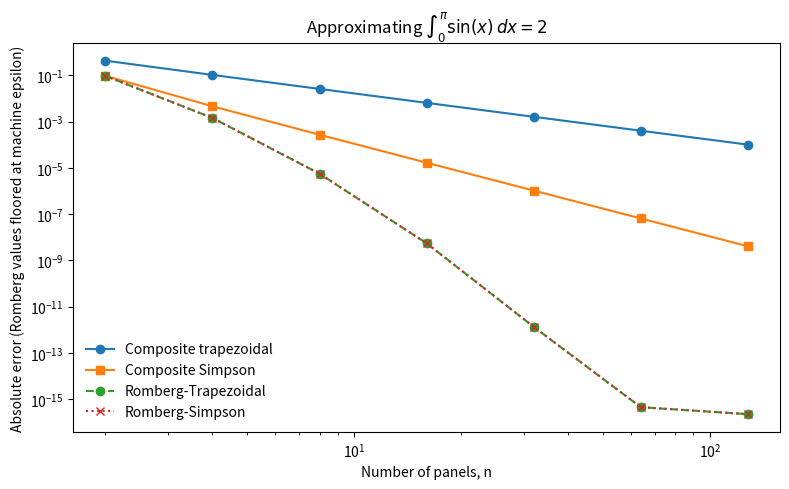

Source code (Python):
"""
Compare Romberg integration based on composite trapezoidal and Simpson rules
for the integral of sin(x) on [0, pi], whose exact value is 2.

Adapted from romberg.py by Adrianna M. Gillman (2026).
"""

#############################################
"""
Copyright (C) 2026  Adrianna M. Gillman

    This program is free software: you can redistribute it and/or modify
    it under the terms of the GNU General Public License as published by
    the Free Software Foundation, either version 3 of the License, or
    (at your option) any later version.

    This program is distributed in the hope that it will be useful,
    but WITHOUT ANY WARRANTY; without even the implied warranty of
    MERCHANTABILITY or FITNESS FOR A PARTICULAR PURPOSE.  See the
    GNU General Public License for more details.

    You should have received a copy of the GNU General Public License
    along with this program.  If not, see <https://www.gnu.org/licenses/>.
"""
#############################################

import matplotlib.pyplot as plt
import numpy as np


def driver():
    f = lambda x: np.sin(x)
    a = 0
    b = np.pi
    I_ex = 2.0

    nrefine = 6

    # Trapezoidal Romberg starts with n = 1; Simpson requires even n.
    # The final errors are compared at the SAME n = 2, 4, ..., 2^(nrefine+1).
    ntrap = 2**np.arange(0, nrefine + 2)
    ntest = 2**np.arange(1, nrefine + 2)

    RomTrap = rombergTrap(a, b, nrefine + 1, f)
    RomSimp = rombergSimp(a, b, nrefine, f)

    # Diagonal entries: highest-order extrapolation available at each n.
    # Skip n = 1 in the trapezoidal table to align the panel counts.
    err_trap = abs(I_ex - np.diag(RomTrap)[1:])
    err_simp = abs(I_ex - np.diag(RomSimp))

    print('  n       Romberg-Trap error      Romberg-Simpson error')
    for n, et, es in zip(ntest, err_trap, err_simp):
        print(f'{n:4d}       {et:.8e}              {es:.8e}')

    print('\nMaximum difference between matched diagonal estimates:')
    print(np.max(abs(np.diag(RomTrap)[1:] - np.diag(RomSimp))))

    # Also compare the underlying fourth- and second-order quadratures.
    err_base_trap = abs(I_ex - RomTrap[1:, 0])
    err_base_simp = abs(I_ex - RomSimp[:, 0])

    plt.figure(figsize=(8, 5))
    plt.loglog(ntest, err_base_trap, 'o-', label='Composite trapezoidal')
    plt.loglog(ntest, err_base_simp, 's-', label='Composite Simpson')
    plt.loglog(ntest, np.maximum(err_trap, np.finfo(float).eps),
               'o--', label='Romberg-Trapezoidal')
    plt.loglog(ntest, np.maximum(err_simp, np.finfo(float).eps),
               'x:', label='Romberg-Simpson')
    plt.xlabel('Number of panels, n')
    plt.ylabel('Absolute error (Romberg values floored at machine epsilon)')
    plt.title(r'Approximating $\int_0^\pi \sin(x)\,dx = 2$')
    plt.legend(frameon=False)
    plt.tight_layout()
    plt.show()


def rombergTrap(a, b, nrefine, f):
    ntest = 2**np.arange(0, nrefine + 1)
    nn = len(ntest)
    Rom = np.zeros((nn, nn))

    for i in range(nn):
        Rom[i, 0] = CompTrap(a, b, ntest[i], f)

    # Trapezoidal errors: h^2, h^4, h^6, ...
    for j in range(1, nn):
        for i in range(j, nn):
            Rom[i, j] = Rom[i, j-1] + (Rom[i, j-1] - Rom[i-1, j-1])/(4**j - 1)

    return Rom


def rombergSimp(a, b, nrefine, f):
    ntest = 2**np.arange(1, nrefine + 2)  # n = 2, 4, 8, ...
    nn = len(ntest)
    Rom = np.zeros((nn, nn))

    for i in range(nn):
        Rom[i, 0] = CompSimp(a, b, ntest[i], f)

    # Simpson errors: h^4, h^6, h^8, ...
    # Column j removes the h^(2*j+2) term: denominators 15, 63, 255, ...
    for j in range(1, nn):
        for i in range(j, nn):
            Rom[i, j] = Rom[i, j-1] + (Rom[i, j-1] - Rom[i-1, j-1])/(4**(j+1) - 1)

    return Rom


def CompTrap(a, b, n, f):
    h = (b-a)/n
    xnode = a + np.arange(n+1)*h
    return h*(0.5*f(xnode[0]) + np.sum(f(xnode[1:-1])) + 0.5*f(xnode[-1]))


def CompSimp(a, b, n, f):
    if n % 2 != 0:
        raise ValueError('Composite Simpson requires an even number of panels.')

    h = (b-a)/n
    xnode = a + np.arange(n+1)*h
    return (h/3)*(f(xnode[0]) + 4*np.sum(f(xnode[1:-1:2]))
                  + 2*np.sum(f(xnode[2:-1:2])) + f(xnode[-1]))


if __name__ == '__main__':
    driver()

    
